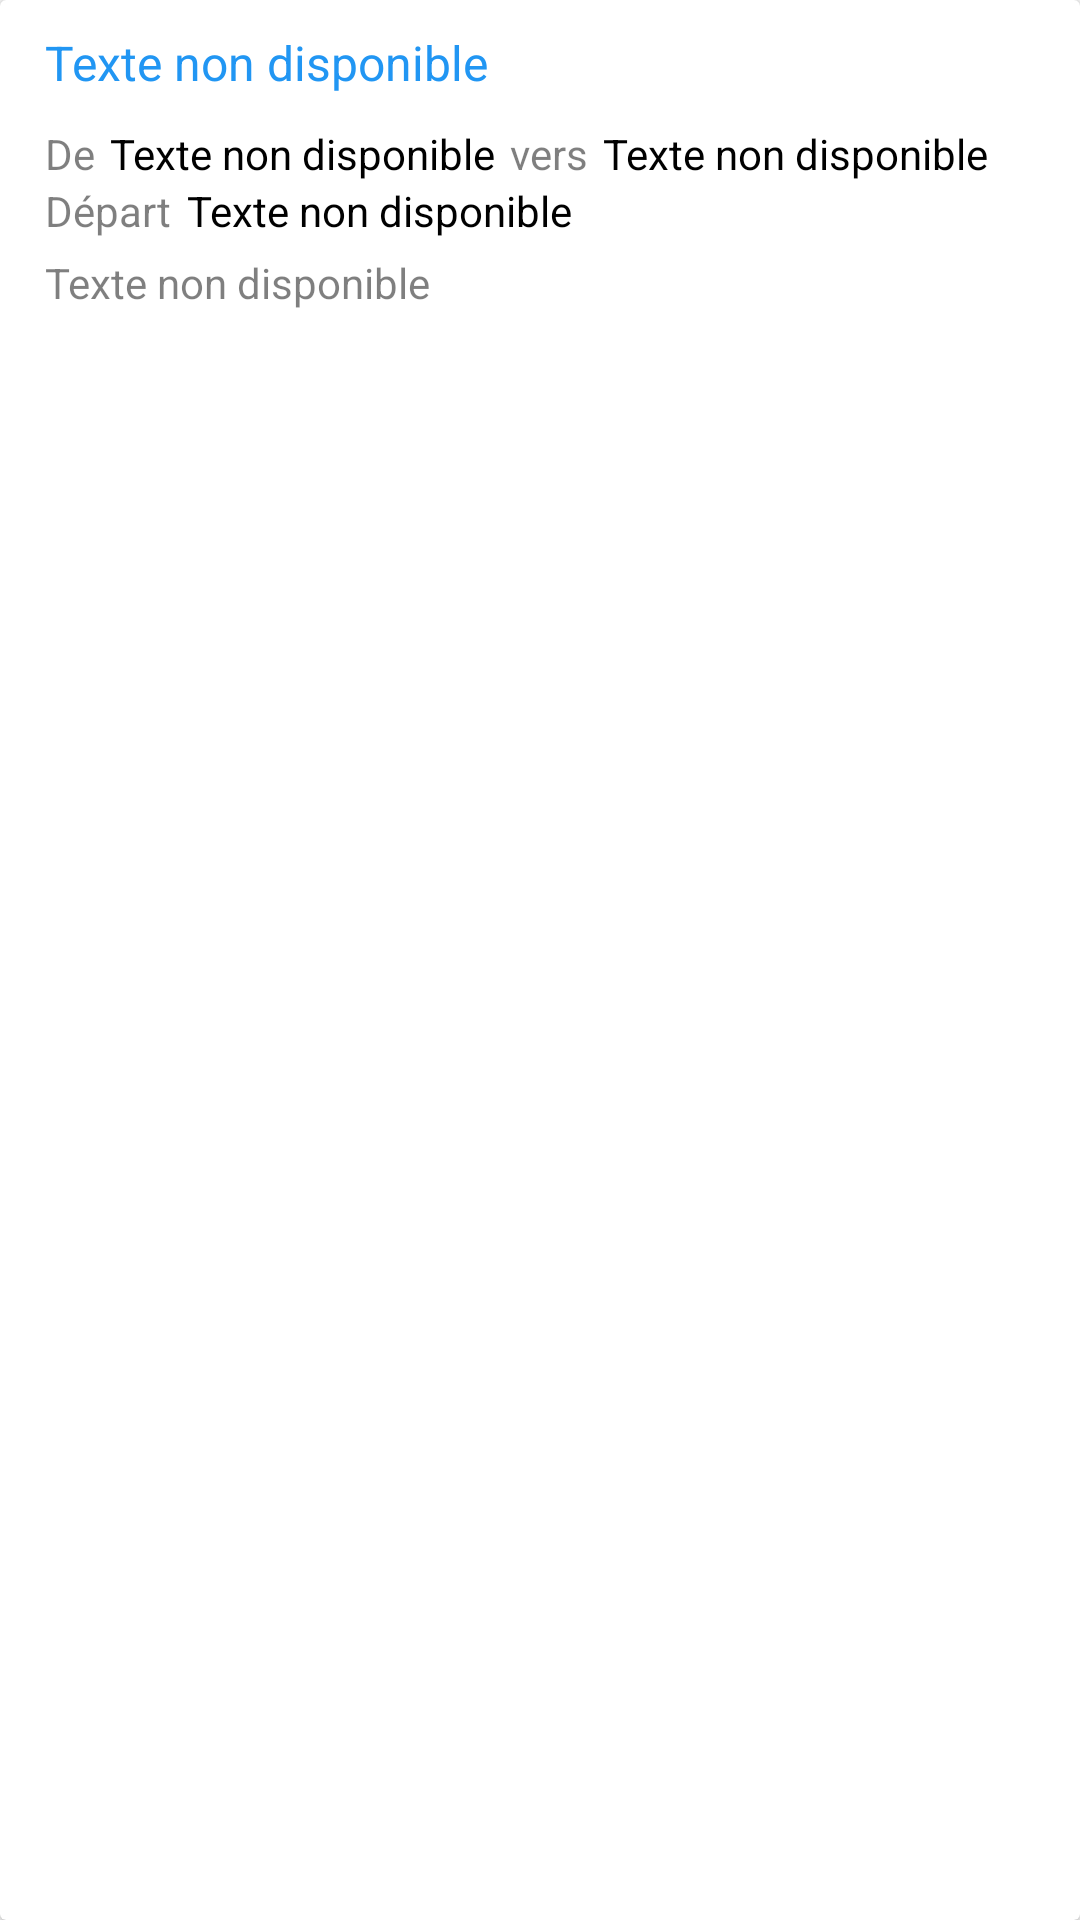

Layout XML and referenced resources for this Android screen:
<!-- AndroidManifest.xml: application theme AppTheme -->
<!-- res/layout/recycler_view_item_trajet.xml -->
<?xml version="1.0" encoding="utf-8"?>
<android.support.v7.widget.CardView xmlns:android="http://schemas.android.com/apk/res/android"
    android:layout_width="match_parent"
    android:layout_height="wrap_content"
    android:layout_margin="5dp"
    android:background="@color/windowsBackground">

    <LinearLayout
        android:layout_width="match_parent"
        android:layout_height="wrap_content"
        android:orientation="vertical">

        <TextView
            android:id="@+id/titreTextView"
            style="@style/mainTextView"
            android:layout_width="match_parent"
            android:layout_height="wrap_content"
            android:layout_marginBottom="10dp"
            android:layout_marginLeft="15dp"
            android:layout_marginRight="15dp"
            android:layout_marginTop="10dp"
            android:text="@string/unavailableText" />

        <LinearLayout
            android:layout_width="match_parent"
            android:layout_height="match_parent"
            android:orientation="horizontal"
            android:paddingLeft="10dp"
            android:paddingRight="10dp">


            <TextView
                android:id="@+id/textView6"
                android:layout_width="wrap_content"
                android:layout_height="wrap_content"
                android:layout_marginEnd="5dp"
                android:layout_marginStart="5dp"
                android:text="@string/from"
                android:textColor="@color/colorTransparentBlack" />

            <TextView
                android:id="@+id/departTextView"
                style="importantBlackTextView"
                android:layout_width="wrap_content"
                android:layout_height="wrap_content"
                android:text="@string/unavailableText"
                android:textColor="@android:color/black" />

            <TextView
                android:id="@+id/textView"
                android:layout_width="wrap_content"
                android:layout_height="wrap_content"
                android:layout_marginEnd="5dp"
                android:layout_marginStart="5dp"
                android:text="@string/to"
                android:textColor="@color/colorTransparentBlack"/>

            <TextView
                android:id="@+id/destinationTextView"
                style="importantBlackTextView"
                android:layout_width="match_parent"
                android:layout_height="wrap_content"
                android:text="@string/unavailableText"
                android:textColor="@android:color/black" />

        </LinearLayout>

        <LinearLayout
            android:layout_width="match_parent"
            android:layout_height="match_parent"
            android:orientation="horizontal"
            android:layout_marginEnd="15dp"
            android:layout_marginStart="15dp">

            <TextView
                android:layout_width="wrap_content"
                android:layout_height="wrap_content"
                android:text="@string/start"
                android:layout_marginEnd="5dp"
                android:textColor="@color/colorTransparentBlack" />

            <TextView
                android:id="@+id/dateTextView"
                style="importantBlackTextView"
                android:layout_width="wrap_content"
                android:layout_height="wrap_content"
                android:text="@string/unavailableText"
                android:textColor="@android:color/black" />

        </LinearLayout>


        <TextView
            android:id="@+id/descriptionTextView"
            android:layout_width="match_parent"
            android:layout_height="wrap_content"
            android:layout_marginBottom="15dp"
            android:layout_marginEnd="15dp"
            android:layout_marginStart="15dp"
            android:layout_marginTop="5dp"
            android:ellipsize="end"
            android:maxLines="2"
            android:minLines="1"
            android:text="@string/unavailableText"
            android:textColor="@color/colorTransparentBlack" />


    </LinearLayout>
</android.support.v7.widget.CardView>
<!-- resources referenced by this layout -->
<resources>
  <color name="colorTransparentBlack">#80000000</color>
  <color name="windowsBackground">#E3F2FD</color>
  <string name="from">De</string>
  <string name="start">Départ</string>
  <string name="to">vers</string>
  <string name="unavailableText">Texte non disponible</string>
  <style name="mainTextView" parent="Theme.AppCompat.Light">
          <item name="android:textColor">@color/colorPrimary</item>
          <item name="android:fontFamily">sans-serif</item>
          <item name="android:textSize">16sp</item>
      </style>
  <style name="AppTheme" parent="AppTheme.Base" />
  <color name="colorPrimary">#2196F3</color>
  <style name="AppTheme.Base" parent="Theme.AppCompat.Light.NoActionBar">
          
          <item name="android:colorPrimary">@color/colorPrimary</item>
          <item name="android:colorPrimaryDark">@color/colorPrimaryDark</item>
          <item name="android:colorAccent">@color/colorAccent</item>
      </style>
  <color name="colorPrimaryDark">#0D47A1</color>
  <color name="colorAccent">#90CAF9</color>
</resources>
